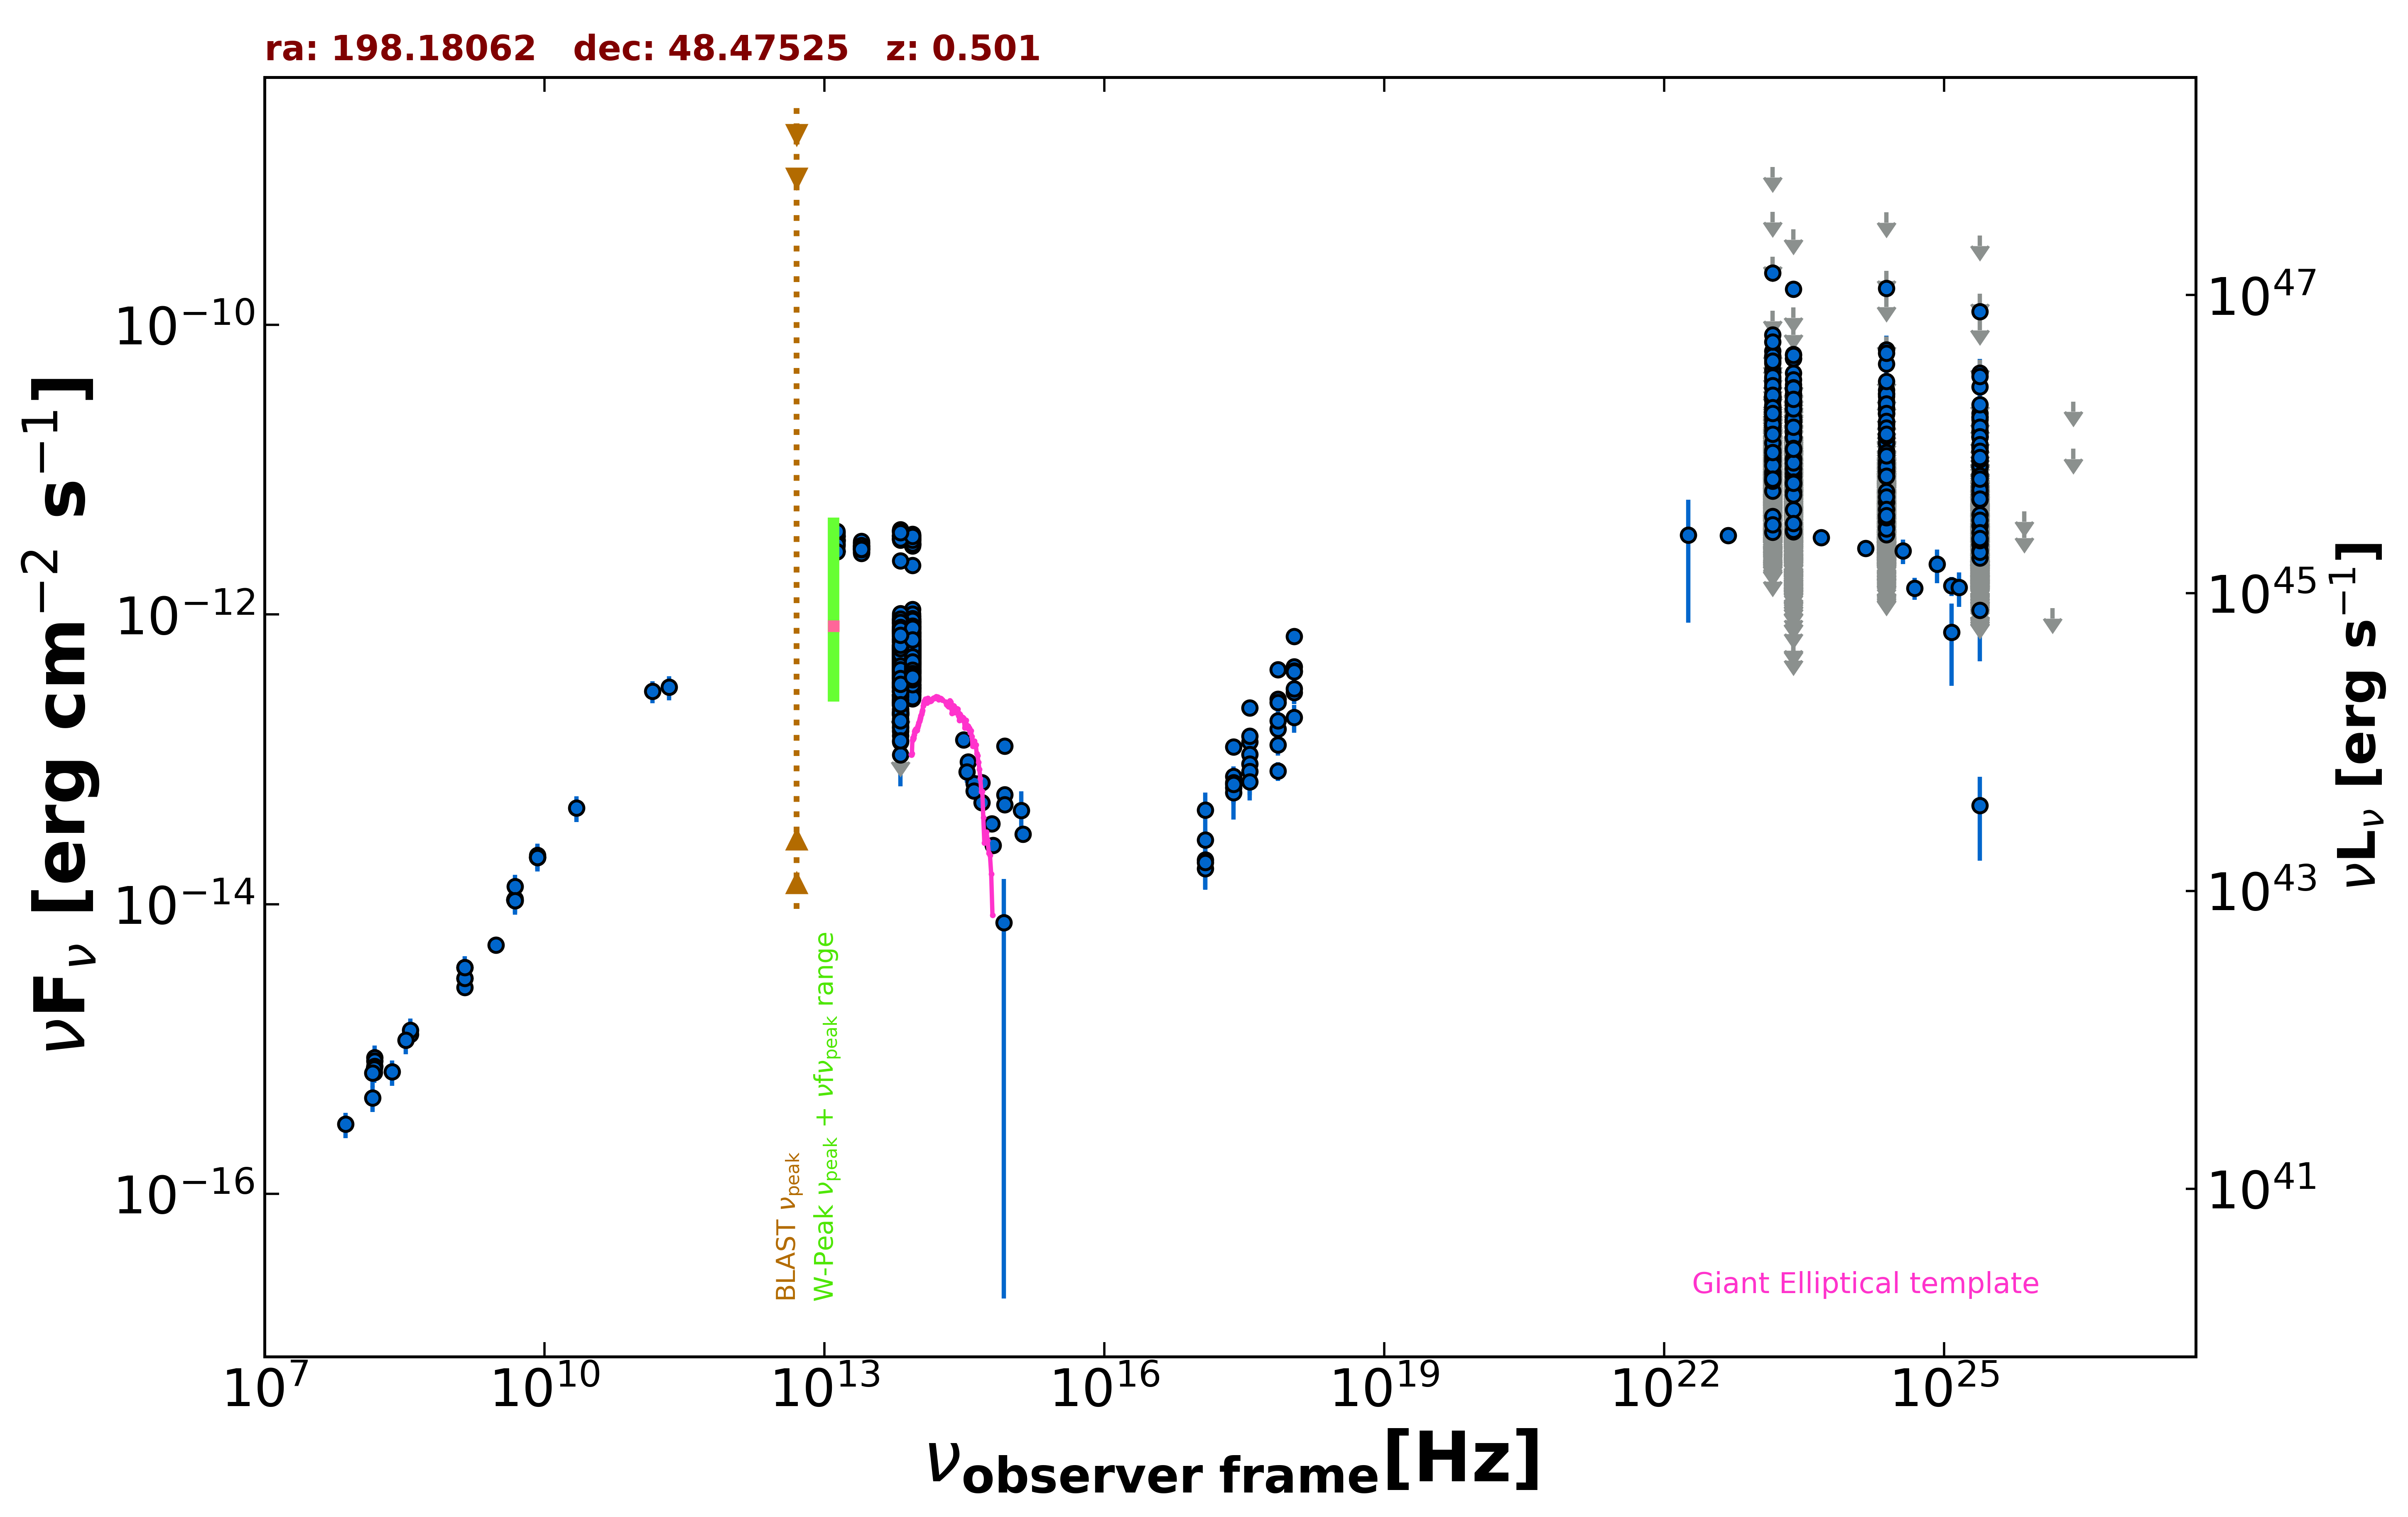

The table this chart was drawn from, first rows:
freq., flux, err_flux, MJD_start, MJD_end, flag, catalog, reference
1.400e+09, 3.655e-15, 2.000e-18, 55000, 55000, , FIRST, White et al. 1997  ApJ  475 479
1.400e+09, 3.087e-15, 9.200e-17, 55000, 55000, , NVSS, Condon et al. 1998  AJ  115  1693
3.000e+09, 5.230e-15, 1.600e-17, 55000, 55000, , VLASSQL, Gordon et al. 2021  ApJS  255  30
2.418e+17, 7.636e-14, 6.620e-15, 55162, 58520, , 1OUSX, Giommi et al. in preparation
1.209e+17, 2.028e-14, 3.140e-15, 55162, 58520, , 1OUSX, Giommi et al. in preparation
3.627e+17, 1.324e-13, 1.010e-14, 55162, 58520, , 1OUSX, Giommi et al. in preparation
7.253e+17, 2.603e-13, 1.190e-14, 55162, 58520, , 1OUSX, Giommi et al. in preparation
1.088e+18, 4.363e-13, 2.690e-14, 55162, 58520, , 1OUSX, Giommi et al. in preparation
7.253e+17, 1.618e-13, 7.700e-15, 55000, 55000, , 2SXPS, Evans et al. 2020  ApJS  247  54
1.209e+17, 2.775e-14, 4.730e-15, 55000, 55000, , 2SXPS, Evans et al. 2020  ApJS  247  54
3.627e+17, 1.443e-13, 1.145e-14, 55000, 55000, , 2SXPS, Evans et al. 2020  ApJS  247  54
1.088e+18, 4.071e-13, 2.595e-14, 55000, 55000, , 2SXPS, Evans et al. 2020  ApJS  247  54
1.440e+08, 4.605e-16, 9.215e-17, 55000, 55000, , LoTSS, Shimwell et al. 2019  A&A  622  A1
1.500e+08, 6.884e-16, 6.900e-17, 55000, 55000, , TGSS150, Intema et al. 2017  A&A  598  A781
8.400e+09, 2.103e-14, 0.000e+00, 55000, 55000, , CRATES, Healey et al. 2007  ApJS  171  61
4.800e+09, 1.075e-14, 9.590e-16, 55000, 55000, , GB6, Gregory et al. 1996  ApJS  103  427
4.800e+09, 1.075e-14, 1.248e-15, 55000, 55000, , GB87, Gregory et al. 1992  VizieR  VIII/14/j20…
4.850e+09, 1.062e-14, 0.000e+00, 55000, 55000, , NORTH20, White and Becker  1992  ApJS  79  331
1.400e+09, 2.674e-15, 0.000e+00, 55000, 55000, , NORTH20, White and Becker  1992  ApJS  79  331
3.650e+08, 1.267e-15, 0.000e+00, 55000, 55000, , NORTH20, White and Becker  1992  ApJS  79  331
1.430e+11, 2.945e-13, 5.055e-14, 55000, 55000, , PCCS2143, GHz The Planck Collaboration 2018  A&A  …
2.170e+11, 3.157e-13, 5.950e-14, 55000, 55000, , PCCS2217, GHz The Planck Collaboration 2018  A&A  …
8.817e+13, 7.348e-13, 2.850e-15, 55000, 55000, , UNWISE, Schlafly et al. 2019  ApJS  240  30
6.517e+13, 8.119e-13, 4.200e-15, 55000, 55000, , UNWISE, Schlafly et al. 2019  ApJS  240  30
8.817e+13, 2.176e-12, 4.850e-14, 55000, 55000, , WISE, Wright et al. 2010  AJ  140  1868
6.517e+13, 2.348e-12, 4.750e-14, 55000, 55000, , WISE, Wright et al. 2010  AJ  140  1868
2.498e+13, 2.894e-12, 5.900e-14, 55000, 55000, , WISE, Wright et al. 2010  AJ  140  1868
1.363e+13, 3.191e-12, 1.410e-13, 55000, 55000, , WISE, Wright et al. 2010  AJ  140  1868
8.817e+13, 5.153e-13, 3.990e-14, 57008, 57008, , NEOWISE, Mainzer et al. 2014  ApJ  792  30
6.517e+13, 4.198e-13, 3.910e-14, 57008, 57008, , NEOWISE, Mainzer et al. 2014  ApJ  792  30
8.817e+13, 4.926e-13, 2.680e-14, 57004, 57004, , NEOWISE, Mainzer et al. 2014  ApJ  792  30
6.517e+13, 3.991e-13, 4.120e-14, 57004, 57004, , NEOWISE, Mainzer et al. 2014  ApJ  792  30
8.817e+13, 5.481e-13, 2.780e-14, 57007, 57007, , NEOWISE, Mainzer et al. 2014  ApJ  792  30
6.517e+13, 4.140e-13, 3.895e-14, 57007, 57007, , NEOWISE, Mainzer et al. 2014  ApJ  792  30
8.817e+13, 4.559e-13, 2.730e-14, 57005, 57005, , NEOWISE, Mainzer et al. 2014  ApJ  792  30
6.517e+13, 3.958e-13, 3.580e-14, 57005, 57005, , NEOWISE, Mainzer et al. 2014  ApJ  792  30
8.817e+13, 4.661e-13, 2.705e-14, 57008, 57008, , NEOWISE, Mainzer et al. 2014  ApJ  792  30
6.517e+13, 4.511e-13, 4.410e-14, 57008, 57008, , NEOWISE, Mainzer et al. 2014  ApJ  792  30
8.817e+13, 5.026e-13, 2.875e-14, 57005, 57005, , NEOWISE, Mainzer et al. 2014  ApJ  792  30
6.517e+13, 3.167e-13, 3.595e-14, 57005, 57005, , NEOWISE, Mainzer et al. 2014  ApJ  792  30
8.817e+13, 4.669e-13, 3.225e-14, 57007, 57007, , NEOWISE, Mainzer et al. 2014  ApJ  792  30
6.517e+13, 3.829e-13, 4.130e-14, 57007, 57007, , NEOWISE, Mainzer et al. 2014  ApJ  792  30
8.817e+13, 4.270e-13, 2.440e-14, 57005, 57005, , NEOWISE, Mainzer et al. 2014  ApJ  792  30
6.517e+13, 3.152e-13, 3.375e-14, 57005, 57005, , NEOWISE, Mainzer et al. 2014  ApJ  792  30
8.817e+13, 4.022e-13, 2.820e-14, 57005, 57005, , NEOWISE, Mainzer et al. 2014  ApJ  792  30
6.517e+13, 4.233e-13, 3.985e-14, 57005, 57005, , NEOWISE, Mainzer et al. 2014  ApJ  792  30
8.817e+13, 1.081e-12, 4.450e-14, 57008, 57008, , NEOWISE, Mainzer et al. 2014  ApJ  792  30
6.517e+13, 3.316e-13, 3.330e-14, 57008, 57008, , NEOWISE, Mainzer et al. 2014  ApJ  792  30
8.817e+13, 6.060e-13, 2.960e-14, 57007, 57007, , NEOWISE, Mainzer et al. 2014  ApJ  792  30
6.517e+13, 5.285e-13, 4.975e-14, 57007, 57007, , NEOWISE, Mainzer et al. 2014  ApJ  792  30
8.817e+13, 5.054e-13, 2.560e-14, 57007, 57007, , NEOWISE, Mainzer et al. 2014  ApJ  792  30
6.517e+13, 4.667e-13, 4.090e-14, 57007, 57007, , NEOWISE, Mainzer et al. 2014  ApJ  792  30
8.817e+13, 4.962e-13, 2.560e-14, 57007, 57007, , NEOWISE, Mainzer et al. 2014  ApJ  792  30
6.517e+13, 4.264e-13, 3.780e-14, 57007, 57007, , NEOWISE, Mainzer et al. 2014  ApJ  792  30
8.817e+13, 5.366e-13, 2.815e-14, 57007, 57007, , NEOWISE, Mainzer et al. 2014  ApJ  792  30
6.517e+13, 4.380e-13, 3.715e-14, 57007, 57007, , NEOWISE, Mainzer et al. 2014  ApJ  792  30
8.817e+13, 5.511e-13, 2.845e-14, 57008, 57008, , NEOWISE, Mainzer et al. 2014  ApJ  792  30
6.517e+13, 3.759e-13, 3.885e-14, 57008, 57008, , NEOWISE, Mainzer et al. 2014  ApJ  792  30
8.817e+13, 4.216e-13, 2.490e-14, 57007, 57007, , NEOWISE, Mainzer et al. 2014  ApJ  792  30
6.517e+13, 3.372e-13, 5.270e-14, 57007, 57007, , NEOWISE, Mainzer et al. 2014  ApJ  792  30
... 3,567 more rows
